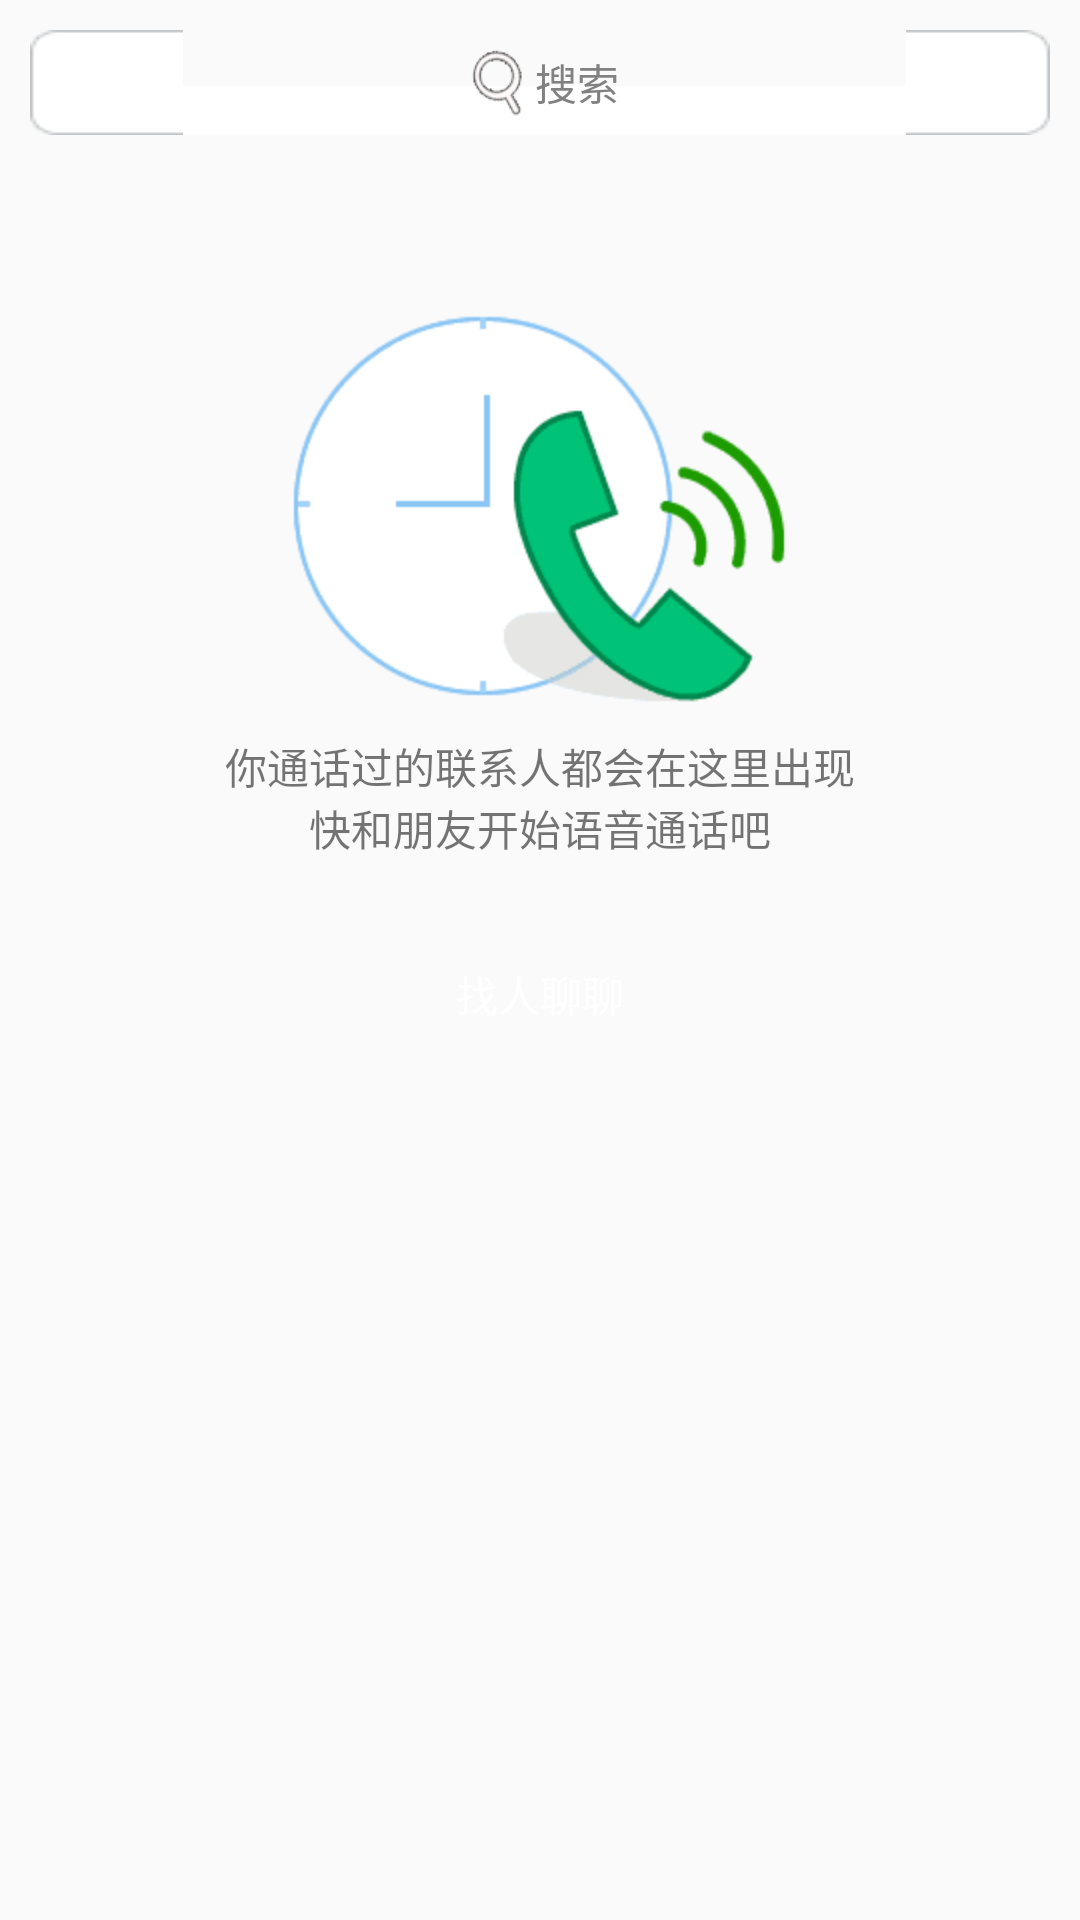

Android layout source for this screen:
<!-- AndroidManifest.xml: application theme AppTheme -->
<!-- res/layout/common_search_xl.xml -->
<?xml version="1.0" encoding="utf-8"?>
<RelativeLayout xmlns:android="http://schemas.android.com/apk/res/android"
    android:layout_width="match_parent"
    android:layout_height="match_parent">
     <include layout="@layout/common_search_l"
         android:id="@+id/ll_news_serach"/>
    
     <RelativeLayout 
        android:id="@+id/rl_call"
        android:layout_height="match_parent"
        android:layout_width="match_parent"
        android:layout_below="@id/ll_news_serach">
        <ImageView
            android:id="@+id/iv_call"
            android:layout_height="wrap_content"
            android:layout_width="wrap_content"
            android:contentDescription="@string/app_name"
            android:src="@mipmap/qq_conversation_icon_calllist_empty"
            android:layout_centerHorizontal="true"
            android:layout_marginTop="50dp"
            android:scaleType="fitXY"/>
        <TextView
            android:layout_marginTop="10dp" 
            android:id="@+id/tv_call1"
            android:layout_height="wrap_content"
            android:layout_width="match_parent"
            android:text="@string/tv_call1"
            android:gravity="center_horizontal"
            android:layout_below="@id/iv_call"/>
        <TextView 
            android:id="@+id/tv_call2"
            android:layout_height="wrap_content"
            android:layout_width="match_parent"
            android:text="@string/tv_call2"
            android:gravity="center_horizontal"
            android:layout_below="@id/tv_call1"/>
        <Button
            android:id="@+id/btn_constact" 
            android:layout_height="50sp"
            android:layout_width="match_parent"
            android:layout_margin="20dp"
            android:background="@drawable/login_btn"
            android:text="@string/btn_call"
            android:textColor="@color/whites"
            android:layout_below="@id/tv_call2"/>
    </RelativeLayout>
    
     <com.qq.view.LoadingView 
        android:id="@+id/loading"
        android:layout_height="match_parent"
        android:layout_width="match_parent"
        android:visibility="gone"/>

</RelativeLayout>
<!-- res/layout/common_search_l.xml (included above) -->
<?xml version="1.0" encoding="utf-8"?>
<RelativeLayout xmlns:android="http://schemas.android.com/apk/res/android"
    android:layout_width="match_parent"
    android:layout_height="55dp" >
     <LinearLayout
        android:id="@+id/ll_constact_serach"
        android:layout_height="35dp"
        android:layout_width="match_parent"
        android:layout_margin="10dp"
        android:background="@drawable/acm_inputbox"
        android:orientation="horizontal"
        android:gravity="center"
        android:layout_centerVertical="true">
        <ImageView 
            android:layout_height="wrap_content"
            android:layout_width="wrap_content"
            android:scaleType="fitXY"
            android:contentDescription="@string/app_name"
            android:src="@mipmap/search"/>
        <TextView 
            android:layout_height="wrap_content"
            android:layout_width="wrap_content"
            android:text="@string/tv_search"
            android:textColor="@color/gray_font"/>
    </LinearLayout>

</RelativeLayout>
<!-- resources referenced by this layout -->
<resources>
  <color name="gray_font">#818181</color>
  <color name="whites">#ffffff</color>
  <!-- mipmap qq_conversation_icon_calllist_empty: png bitmap (mipmap-hdpi, 8252 bytes) -->
  <!-- mipmap search: png bitmap (mipmap-hdpi, 587 bytes) -->
  <string name="app_name">校园概念版</string>
  <string name="btn_call">找人聊聊</string>
  <string name="tv_call1">你通话过的联系人都会在这里出现</string>
  <string name="tv_call2">快和朋友开始语音通话吧</string>
  <string name="tv_search">搜索</string>
  <style name="AppTheme" parent="Theme.AppCompat.Light.DarkActionBar">
          
          <item name="colorPrimary">@color/colorPrimary</item>
          <item name="colorPrimaryDark">@color/colorPrimaryDark</item>
          <item name="colorAccent">@color/colorAccent</item>
      </style>
  <color name="colorPrimary">#3F51B5</color>
  <color name="colorPrimaryDark">#303F9F</color>
  <color name="colorAccent">#FF4081</color>
</resources>
